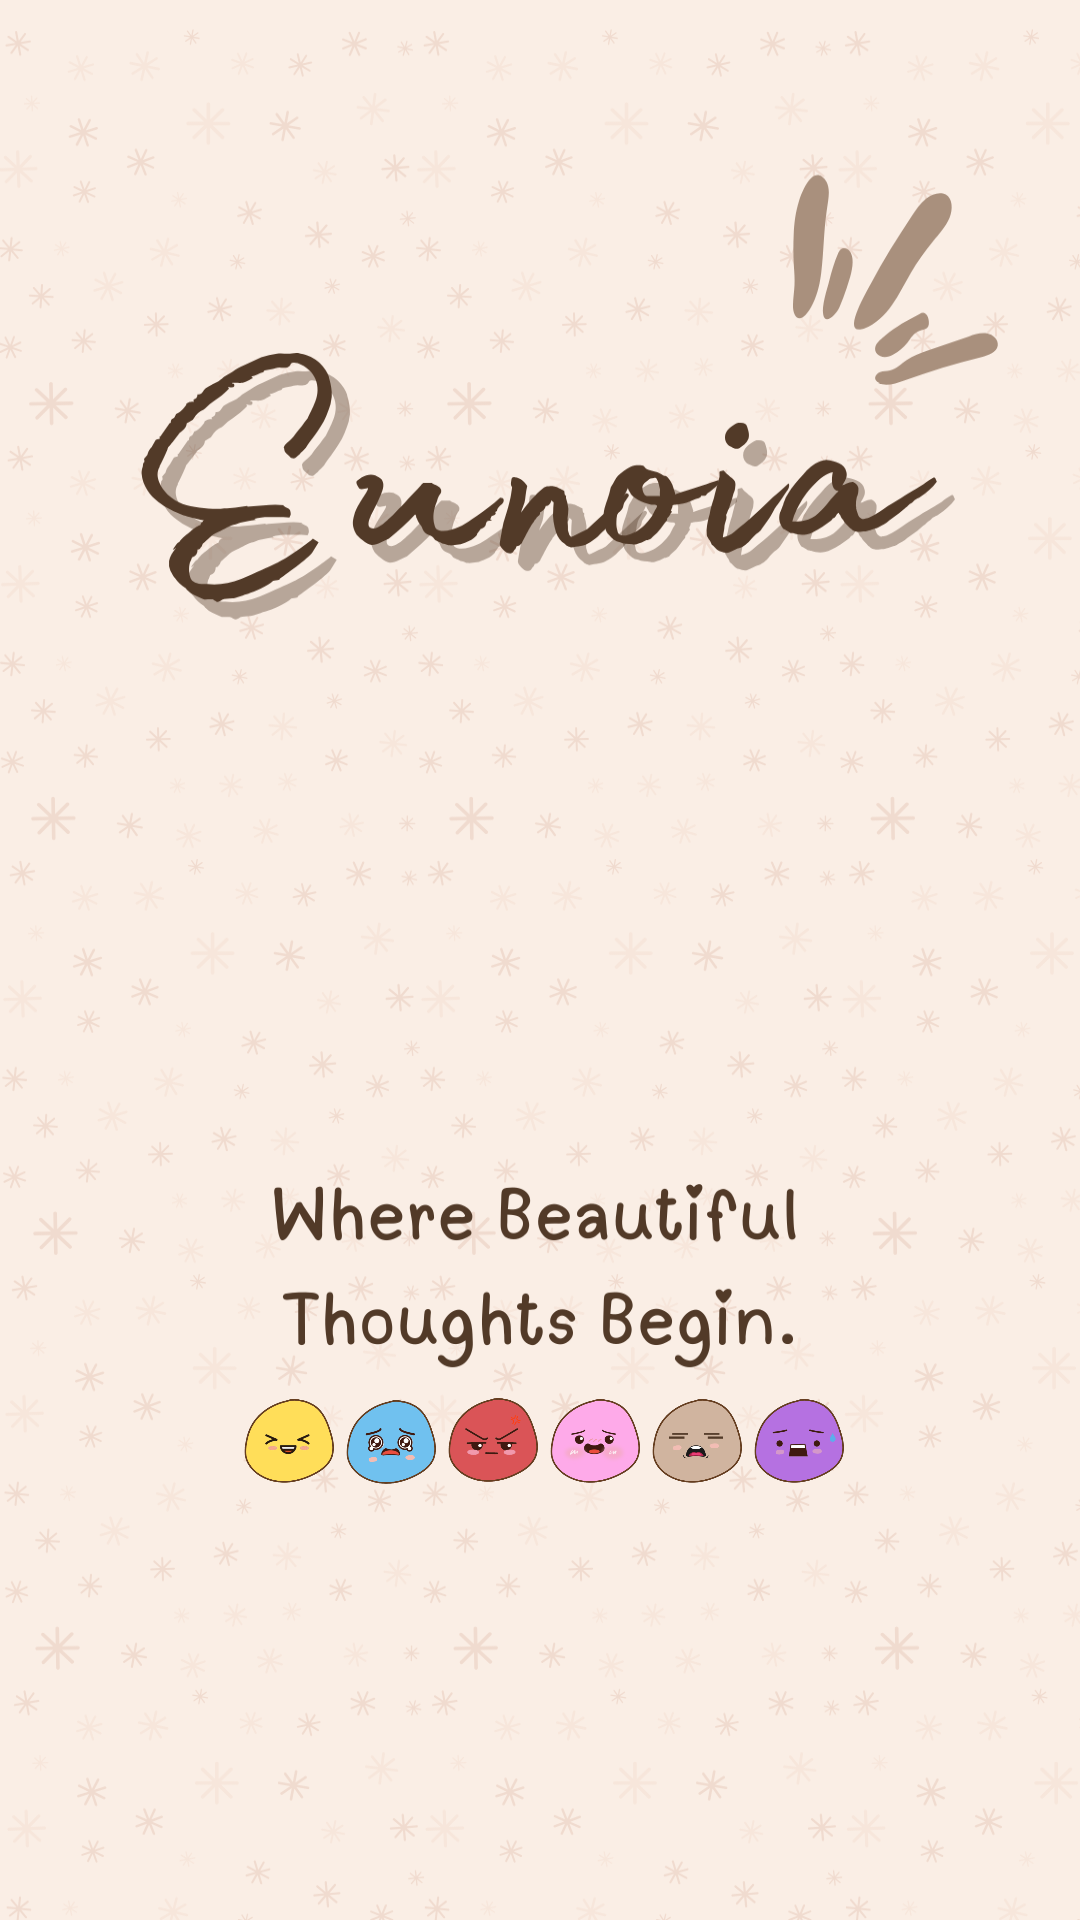

Layout XML and referenced resources for this Android screen:
<!-- AndroidManifest.xml: application theme Theme.MoodTracker -->
<!-- res/layout/activity_main2.xml -->
<?xml version="1.0" encoding="utf-8"?>
<androidx.constraintlayout.widget.ConstraintLayout xmlns:android="http://schemas.android.com/apk/res/android"
    xmlns:app="http://schemas.android.com/apk/res-auto"
    xmlns:tools="http://schemas.android.com/tools"
    android:id="@+id/main"
    android:layout_width="match_parent"
    android:layout_height="match_parent"
    android:background="@drawable/layout"
    tools:context=".Loading">

    <ImageView
        android:id="@+id/bored"
        android:layout_width="34dp"
        android:layout_height="32dp"
        android:layout_marginBottom="144dp"
        android:src="@drawable/bored"
        app:layout_constraintBottom_toBottomOf="parent"
        app:layout_constraintEnd_toStartOf="@+id/fear"
        app:layout_constraintStart_toEndOf="@+id/shy" />

    <ImageView
        android:id="@+id/fear"
        android:layout_width="34dp"
        android:layout_height="32dp"

        android:layout_marginEnd="85dp"
        android:layout_marginBottom="144dp"
        android:src="@drawable/fear"
        app:layout_constraintBottom_toBottomOf="parent"
        app:layout_constraintEnd_toEndOf="parent"
        app:layout_constraintStart_toEndOf="@+id/bored" />

    <ImageView
        android:id="@+id/sad"
        android:layout_width="34dp"
        android:layout_height="32dp"
        android:layout_marginBottom="144dp"
        android:src="@drawable/sadness"
        app:layout_constraintBottom_toBottomOf="parent"
        app:layout_constraintEnd_toStartOf="@+id/anger"
        app:layout_constraintStart_toEndOf="@+id/joy" />

    <ImageView
        android:id="@+id/anger"
        android:layout_width="34dp"
        android:layout_height="32dp"
        android:layout_marginBottom="144dp"
        android:src="@drawable/anger"
        app:layout_constraintBottom_toBottomOf="parent"
        app:layout_constraintEnd_toStartOf="@+id/shy"
        app:layout_constraintStart_toEndOf="@+id/sad" />

    <ImageView
        android:id="@+id/shy"
        android:layout_width="34dp"
        android:layout_height="32dp"
        android:layout_marginBottom="144dp"
        android:src="@drawable/embarressed"
        app:layout_constraintBottom_toBottomOf="parent"
        app:layout_constraintEnd_toStartOf="@+id/bored"
        app:layout_constraintStart_toEndOf="@+id/anger" />

    <ImageView
        android:id="@+id/joy"
        android:layout_width="34dp"
        android:layout_height="32dp"
        android:layout_marginStart="88dp"
        android:layout_marginBottom="144dp"
        android:src="@drawable/joyful"
        app:layout_constraintBottom_toBottomOf="parent"
        app:layout_constraintEnd_toStartOf="@+id/sad"
        app:layout_constraintStart_toStartOf="parent" />

    <ImageView
        android:id="@+id/puppyf"
        android:layout_width="221dp"
        android:layout_height="191dp"
        android:scaleType="fitCenter"
        app:layout_constraintBottom_toBottomOf="parent"
        app:layout_constraintEnd_toEndOf="parent"
        app:layout_constraintHorizontal_bias="0.497"
        app:layout_constraintStart_toStartOf="parent"
        app:layout_constraintTop_toTopOf="parent"
        app:layout_constraintVertical_bias="0.452" />
</androidx.constraintlayout.widget.ConstraintLayout>
<!-- resources referenced by this layout -->
<resources>
  <!-- drawable anger: png bitmap (drawable, 26856 bytes) -->
  <!-- drawable bored: png bitmap (drawable, 18279 bytes) -->
  <!-- drawable embarressed: png bitmap (drawable, 32062 bytes) -->
  <!-- drawable fear: png bitmap (drawable, 22502 bytes) -->
  <!-- drawable joyful: png bitmap (drawable, 24121 bytes) -->
  <!-- drawable layout: png bitmap (drawable, 401085 bytes) -->
  <!-- drawable sadness: png bitmap (drawable, 33245 bytes) -->
  <style name="Theme.MoodTracker" parent="Base.Theme.MoodTracker" />
  <style name="Base.Theme.MoodTracker" parent="Theme.MaterialComponents.Light.NoActionBar">
          
          <item name="colorPrimary">#c47930</item> 
          <item name="colorPrimaryVariant">#c47930</item> 
          <item name="colorOnPrimary">#000000</item> 
          <item name="colorControlNormal">#FFFFFF</item>
  
          
          <item name="materialButtonStyle">@style/CustomButtonStyle</item>
      </style>
  <style name="CustomButtonStyle" parent="Widget.MaterialComponents.Button">
          <item name="backgroundTint">#64381A</item>
          <item name="android:textColor">@color/brownishe</item>
      </style>
  <color name="brownishe">#c47930</color>
</resources>
